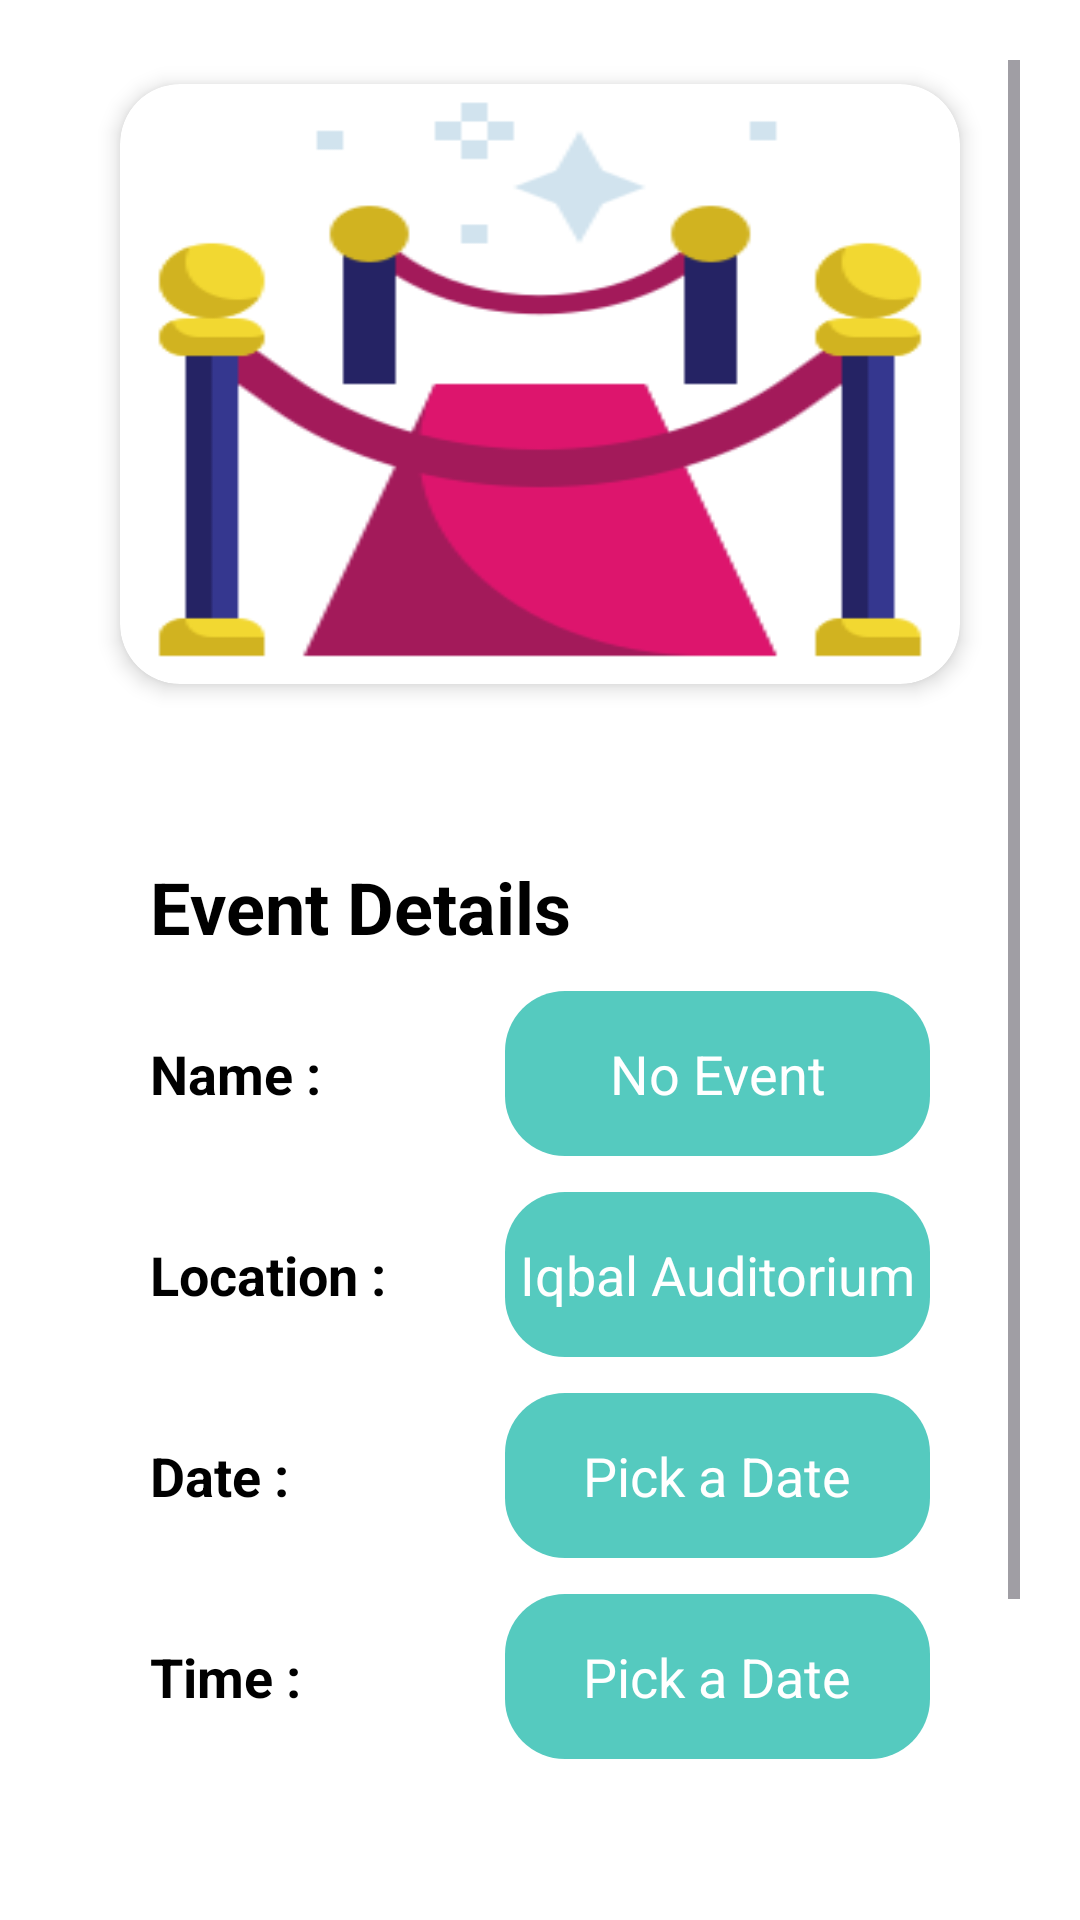

This screen was rendered from an Android layout file. Write that file and the resources it references.
<!-- AndroidManifest.xml: application theme Theme.ParentTeacherApp -->
<!-- res/layout/fragment_view_event_parent.xml -->
<?xml version="1.0" encoding="utf-8"?>
<ScrollView xmlns:android="http://schemas.android.com/apk/res/android"
    xmlns:tools="http://schemas.android.com/tools"
    android:layout_width="match_parent"
    android:layout_height="match_parent"
    android:background="@color/white"
    android:padding="20dp"
    xmlns:app="http://schemas.android.com/apk/res-auto"
    tools:context=".ParentModule.ParentModuleFragment.ViewEventParentFragment">

    <androidx.constraintlayout.widget.ConstraintLayout
        android:layout_width="match_parent"
        android:layout_height="match_parent">

    <androidx.cardview.widget.CardView
        android:id="@+id/cardView9"
        android:layout_width="match_parent"
        android:layout_height="200dp"
        android:layout_marginStart="20dp"
        android:layout_marginTop="8dp"
        android:layout_marginEnd="20dp"
        app:cardBackgroundColor="@color/white"
        app:cardCornerRadius="20dp"
        app:cardElevation="4dp"
        app:layout_constraintEnd_toEndOf="parent"
        app:layout_constraintStart_toStartOf="parent"
        app:layout_constraintTop_toTopOf="parent">

        <ImageView
            android:layout_width="match_parent"
            android:layout_height="match_parent"
            android:scaleType="fitXY"
            android:src="@drawable/red_carpet" />

    </androidx.cardview.widget.CardView>

    <LinearLayout
        android:layout_width="match_parent"
        android:layout_height="wrap_content"
        android:layout_marginStart="20dp"
        android:layout_marginEnd="20dp"
        android:layout_marginTop="30dp"
        android:background="@color/white"
        android:orientation="vertical"
        android:padding="10dp"
        app:layout_constraintBottom_toBottomOf="parent"
        app:layout_constraintEnd_toEndOf="@+id/cardView9"
        app:layout_constraintStart_toStartOf="@+id/cardView9"
        app:layout_constraintTop_toBottomOf="@+id/cardView9">

        <TextView
            android:id="@+id/textView14"
            android:layout_width="wrap_content"
            android:layout_height="wrap_content"
            android:text="Event Details"
            android:textColor="@color/black"
            android:textSize="24sp"
            android:textStyle="bold"
            android:layout_marginTop="18dp"/>

        <LinearLayout
            android:layout_width="match_parent"
            android:layout_height="wrap_content"
            android:layout_marginTop="12dp"
            android:orientation="horizontal">

            <TextView
                android:id="@+id/textView11"
                android:layout_width="match_parent"
                android:layout_height="wrap_content"
                android:layout_gravity="center_vertical"
                android:layout_weight="1.2"
                android:text="Name : "
                android:textColor="@color/black"
                android:textSize="18sp"
                android:textStyle="bold" />

            <EditText
                android:id="@+id/editText"
                android:layout_width="match_parent"
                android:layout_height="55dp"
                android:layout_weight="1"
                android:background="@drawable/teacher_edittext_bg"
                android:gravity="center"
                android:hint="No Event"
                android:textColor="@color/white"
                android:textColorHint="@color/white" />

        </LinearLayout>

        <LinearLayout
            android:layout_width="match_parent"
            android:layout_height="wrap_content"
            android:layout_marginTop="12dp"
            android:orientation="horizontal">

            <TextView
                android:id="@+id/textView12"
                android:layout_width="match_parent"
                android:layout_height="wrap_content"
                android:layout_weight="1.2"
                android:text="Location : "
                android:textColor="@color/black"
                android:textSize="18sp"
                android:textStyle="bold" />

            <EditText
                android:id="@+id/editText2"
                android:layout_width="match_parent"
                android:layout_height="55dp"
                android:layout_weight="1"
                android:background="@drawable/teacher_edittext_bg"
                android:hint="Iqbal Auditorium"
                android:textAlignment="center"
                android:textColor="@color/white"
                android:textColorHint="@color/white" />

        </LinearLayout>

        <LinearLayout
            android:layout_width="match_parent"
            android:layout_height="wrap_content"
            android:layout_marginTop="12dp"
            android:orientation="horizontal">

            <TextView
                android:id="@+id/textView13"
                android:layout_width="match_parent"
                android:layout_height="wrap_content"
                android:layout_weight="1.2"
                android:text="Date : "
                android:textColor="@color/black"
                android:textSize="18sp"
                android:textStyle="bold" />

            <EditText
                android:id="@+id/pickDateED"
                android:layout_width="match_parent"
                android:layout_height="55dp"
                android:layout_weight="1"
                android:background="@drawable/teacher_edittext_bg"
                android:hint="Pick a Date"
                android:textAlignment="center"
                android:textColor="@color/white"
                android:textColorHint="@color/white" />

        </LinearLayout>

        <LinearLayout
            android:layout_width="match_parent"
            android:layout_height="wrap_content"
            android:layout_marginTop="12dp"
            android:orientation="horizontal">

            <TextView
                android:layout_width="match_parent"
                android:layout_height="wrap_content"
                android:layout_weight="1.2"
                android:text="Time : "
                android:textColor="@color/black"
                android:textSize="18sp"
                android:textStyle="bold" />

            <EditText
                android:id="@+id/pickTimeED"
                android:layout_width="match_parent"
                android:layout_height="55dp"
                android:layout_weight="1"
                android:background="@drawable/teacher_edittext_bg"
                android:hint="Pick a Date"
                android:textAlignment="center"
                android:textColor="@color/white"
                android:textColorHint="@color/white" />

        </LinearLayout>

        <androidx.appcompat.widget.AppCompatButton
            android:layout_width="match_parent"
            android:layout_height="56dp"
            android:layout_marginStart="20dp"
            android:layout_marginTop="25dp"
            android:layout_marginEnd="20dp"
            android:background="@drawable/teacher_button_bg"
            android:text="Pick Event Image"
            android:textAllCaps="true"
            android:textColor="@color/white"
            android:textSize="18sp"
            android:textStyle="bold" />

        <androidx.appcompat.widget.AppCompatButton
            android:layout_width="match_parent"
            android:layout_height="56dp"
            android:layout_marginStart="20dp"
            android:layout_marginTop="15dp"
            android:layout_marginEnd="20dp"
            android:background="@drawable/teacher_button_bg"
            android:text="Pick Event Image"
            android:textAllCaps="true"
            android:textColor="@color/white"
            android:textSize="18sp"
            android:textStyle="bold" />

    </LinearLayout>

    </androidx.constraintlayout.widget.ConstraintLayout>

</ScrollView>
<!-- resources referenced by this layout -->
<resources>
  <color name="black">#FF000000</color>
  <color name="white">#FFFFFFFF</color>
  <!-- drawable red_carpet: png bitmap (drawable, 10452 bytes) -->
  <!-- drawable teacher_edittext_bg (drawable) -->
  <?xml version="1.0" encoding="utf-8"?>
  <shape xmlns:android="http://schemas.android.com/apk/res/android">
      <solid android:color="#55CABF"/>
      <corners android:radius="20dp"/>
  </shape>
  <style name="Theme.ParentTeacherApp" parent="Base.Theme.ParentTeacherApp" />
  <style name="Base.Theme.ParentTeacherApp" parent="Theme.Material3.DayNight.NoActionBar">
          
          
      </style>
</resources>
